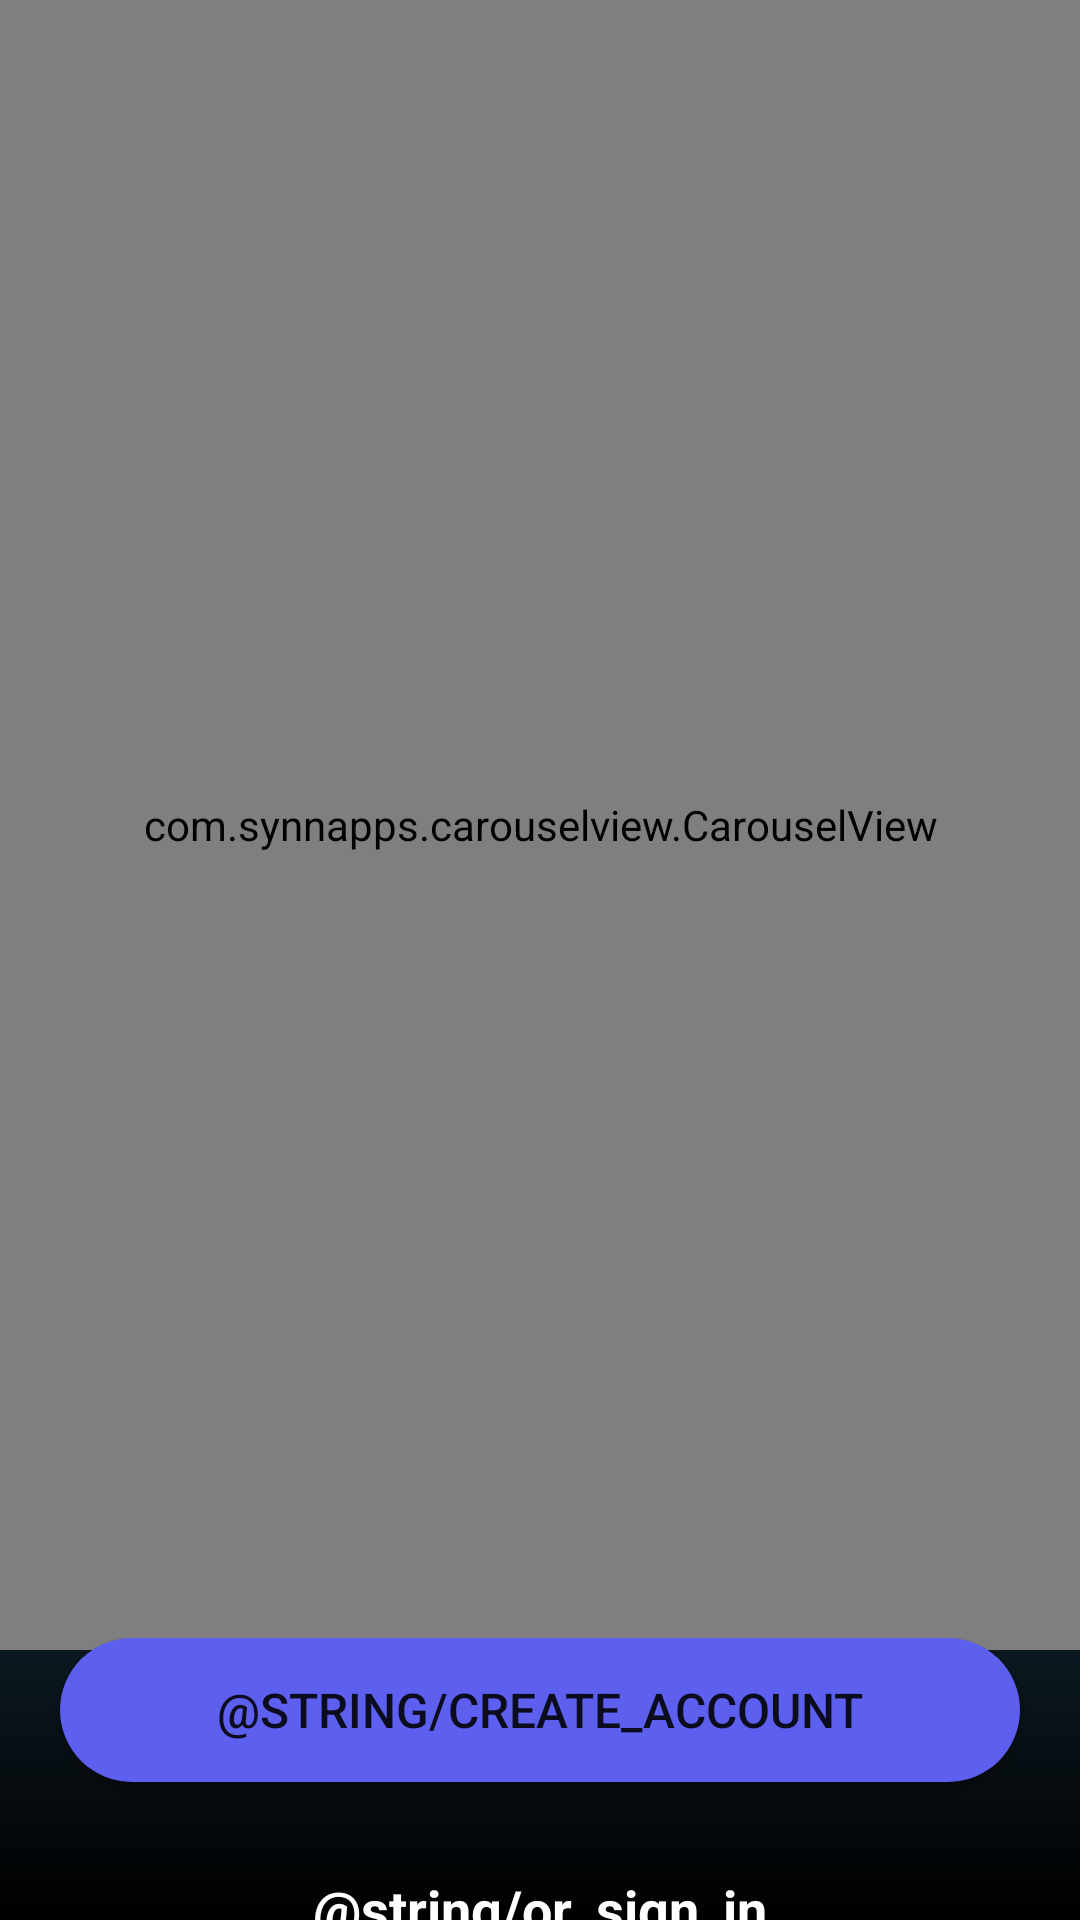

Reconstruct the res/layout file that produces this screen, plus the resources it refers to.
<!-- AndroidManifest.xml: application theme Theme.ProjectKiwi -->
<!-- res/layout/activity_login.xml -->
<?xml version="1.0" encoding="utf-8"?>
<androidx.constraintlayout.widget.ConstraintLayout xmlns:android="http://schemas.android.com/apk/res/android"
    xmlns:app="http://schemas.android.com/apk/res-auto"
    xmlns:tools="http://schemas.android.com/tools"
    android:layout_width="match_parent"
    android:layout_height="match_parent"
    tools:context=".LoginActivity"
    android:background="@drawable/gradient_background">

    <com.synnapps.carouselview.CarouselView
        android:id="@+id/carouselView_login"
        android:layout_width="match_parent"
        android:layout_height="550dp"
        app:layout_constraintRight_toRightOf="parent"
        app:layout_constraintLeft_toLeftOf="parent"
        app:layout_constraintTop_toTopOf="parent"
        android:scaleType="centerCrop"
        app:radius="6dp"
        app:slideInterval="3000"
        app:strokeColor="#FFFFFF"
        app:strokeWidth="1dp"/>

    <Button
        android:id="@+id/btn_createAccount_login"
        android:layout_width="match_parent"
        android:layout_height="wrap_content"
        app:layout_constraintTop_toBottomOf="@id/carouselView_login"
        app:layout_constraintRight_toRightOf="parent"
        app:layout_constraintLeft_toLeftOf="parent"
        app:layout_constraintBottom_toBottomOf="parent"
        android:layout_marginBottom="50dp"
        android:text="@string/create_account"
        android:textSize="16sp"
        android:backgroundTint="@color/btn_color"
        android:background="@drawable/round_btn"
        android:layout_marginLeft="20dp"
        android:layout_marginRight="20dp"
        android:clickable="true"/>

    <TextView
        android:id="@+id/tv_signIn_login"
        android:layout_width="match_parent"
        android:layout_height="wrap_content"
        app:layout_constraintTop_toBottomOf="@id/btn_createAccount_login"
        app:layout_constraintLeft_toLeftOf="parent"
        app:layout_constraintRight_toRightOf="parent"
        android:text="@string/or_sign_in"
        android:textAlignment="center"
        android:textColor="@color/white"
        android:textSize="18sp"
        android:textStyle="bold"
        android:layout_marginTop="30dp"/>

</androidx.constraintlayout.widget.ConstraintLayout>
<!-- resources referenced by this layout -->
<resources>
  <color name="btn_color">#5D5FEF</color>
  <color name="white">#FFFFFFFF</color>
  <!-- drawable gradient_background (drawable) -->
  <?xml version="1.0" encoding="utf-8"?>
  <selector xmlns:android="http://schemas.android.com/apk/res/android">
  
      <item>
  
          <shape>
  
              <gradient
                  android:angle="90"
                  android:startColor="@color/black"
                  android:endColor="@color/blue"
                  android:type="linear"/>
  
          </shape>
  
      </item>
  
  </selector>
  <!-- drawable round_btn (drawable) -->
  <?xml version="1.0" encoding="utf-8"?>
  <shape xmlns:android="http://schemas.android.com/apk/res/android">
      <solid android:color="@color/white"/>
      <corners
          android:topRightRadius="45dp"
          android:topLeftRadius="45dp"
          android:bottomRightRadius="45dp"
          android:bottomLeftRadius="45dp"/>
  
  </shape>
  <style name="Theme.ProjectKiwi" parent="Theme.MaterialComponents.DayNight.NoActionBar">
          
          <item name="colorPrimary">@color/purple_500</item>
          <item name="colorPrimaryVariant">@color/purple_700</item>
          <item name="colorOnPrimary">@color/white</item>
          
          <item name="colorSecondary">@color/teal_200</item>
          <item name="colorSecondaryVariant">@color/teal_700</item>
          <item name="colorOnSecondary">@color/black</item>
          
          <item name="android:statusBarColor" tools:targetApi="l">?attr/colorPrimaryVariant</item>
          
      </style>
  <color name="black">#FF000000</color>
  <color name="blue">#55ACE3</color>
  <color name="purple_500">#FF6200EE</color>
  <color name="purple_700">#FF3700B3</color>
  <color name="teal_200">#FF03DAC5</color>
  <color name="teal_700">#FF018786</color>
</resources>
